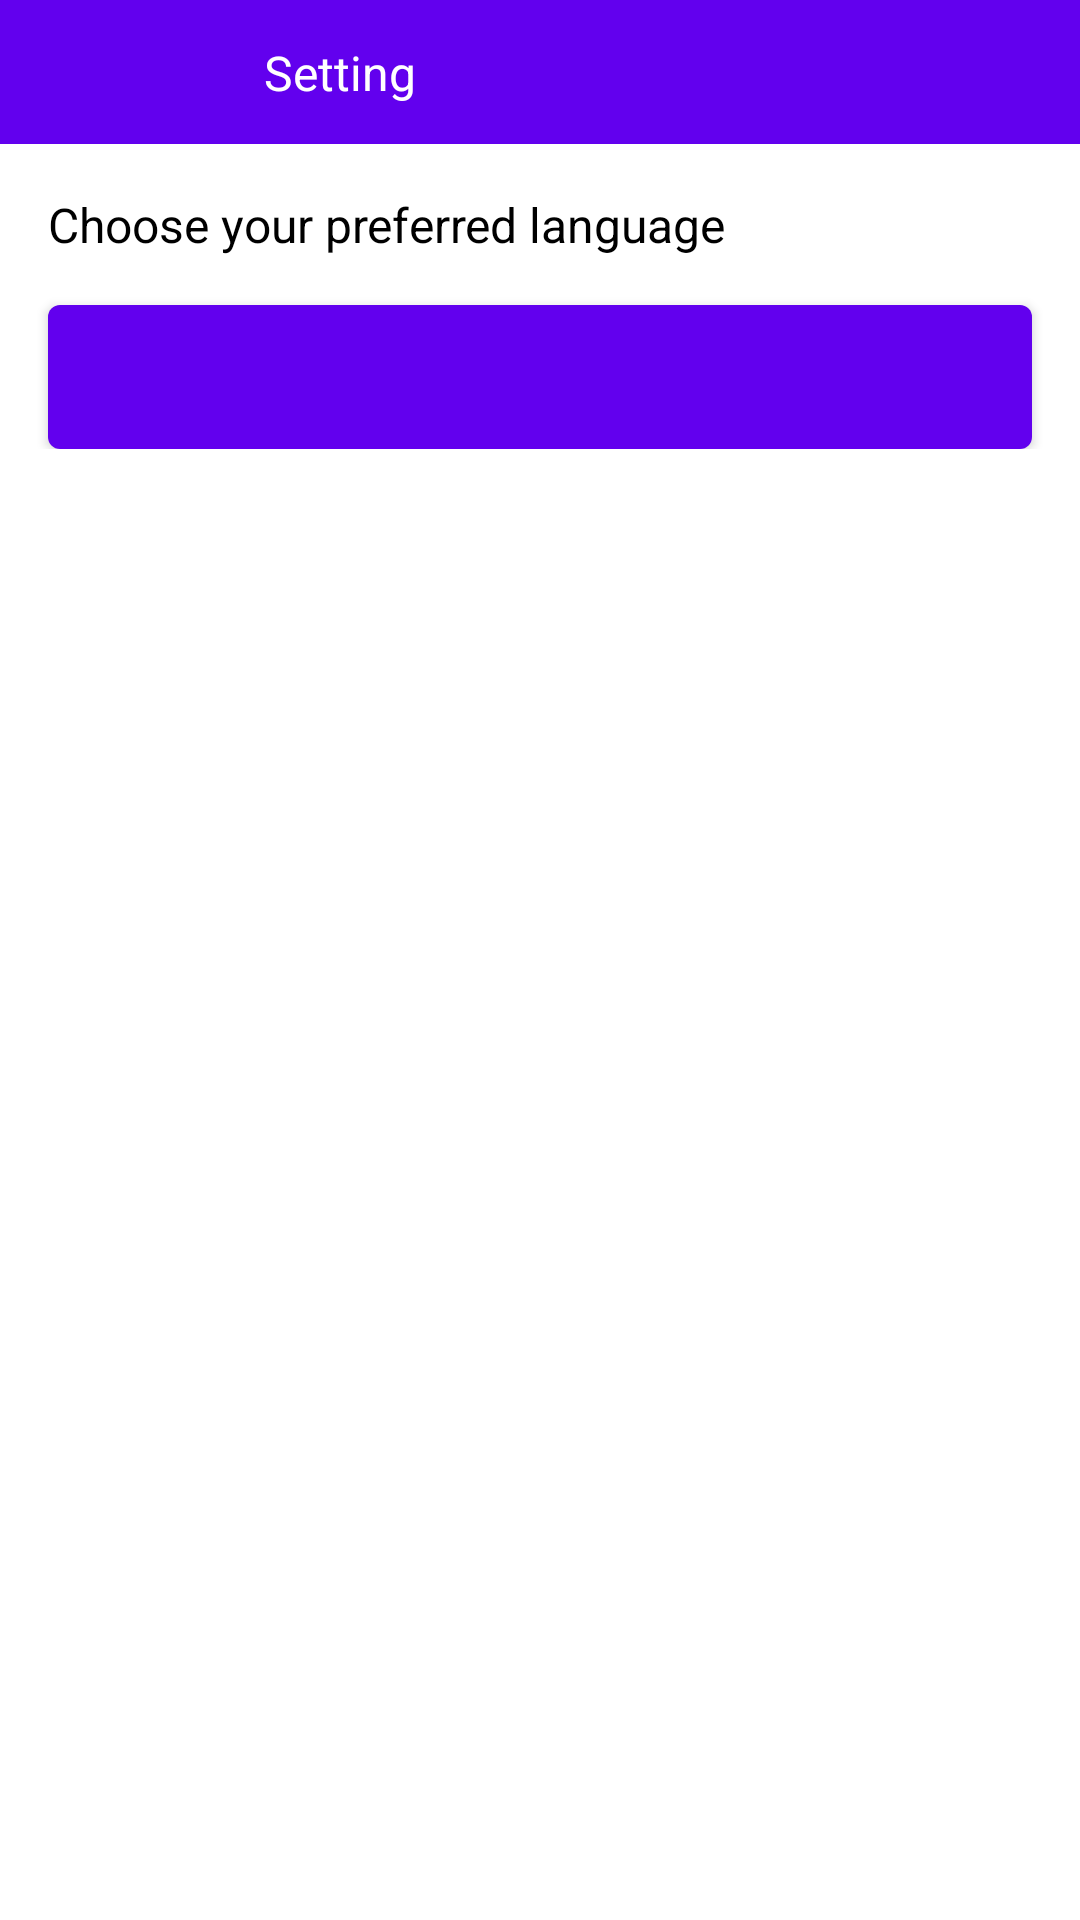

Produce the Android XML layout that renders to this screen, including the resource entries it uses.
<!-- AndroidManifest.xml: application theme Theme.BaseProject -->
<!-- res/layout/activity_setting.xml -->
<?xml version="1.0" encoding="utf-8"?>
<androidx.constraintlayout.widget.ConstraintLayout xmlns:android="http://schemas.android.com/apk/res/android"
    xmlns:app="http://schemas.android.com/apk/res-auto"
    xmlns:tools="http://schemas.android.com/tools"
    android:layout_width="match_parent"
    android:layout_height="match_parent"
    tools:context=".ui.home.HomeActivity">

    <androidx.constraintlayout.widget.ConstraintLayout
        android:id="@+id/app_bar"
        android:layout_width="match_parent"
        android:layout_height="wrap_content"
        app:layout_constraintEnd_toEndOf="parent"
        app:layout_constraintStart_toStartOf="parent"
        android:background="@color/purple_500"
        app:layout_constraintTop_toTopOf="parent"
        tools:visibility="visible">

        <com.google.android.material.textview.MaterialTextView
            android:id="@+id/tv_title"
            android:layout_width="0dp"
            android:layout_height="wrap_content"
            android:maxLines="1"
            android:text="@string/setting"
            android:textColor="@color/white"
            android:textSize="16sp"
            app:fontFamily="@font/mulish_700"
            app:layout_constraintBottom_toBottomOf="parent"
            app:layout_constraintStart_toEndOf="@+id/iv_back"
            app:layout_constraintTop_toTopOf="parent" />

        <androidx.appcompat.widget.AppCompatImageView
            android:id="@+id/iv_back"
            style="?android:attr/borderlessButtonStyle"
            android:layout_width="wrap_content"
            android:layout_height="wrap_content"
            android:adjustViewBounds="true"
            android:clickable="true"
            android:focusable="true"
            android:padding="16dp"
            app:layout_constraintBottom_toBottomOf="parent"
            app:layout_constraintStart_toStartOf="parent"
            app:layout_constraintTop_toTopOf="parent"
            app:srcCompat="@drawable/ic_back_page" />

    </androidx.constraintlayout.widget.ConstraintLayout>

    <androidx.core.widget.NestedScrollView
        android:layout_width="match_parent"
        android:layout_height="0dp"
        app:layout_constraintBottom_toBottomOf="parent"
        app:layout_constraintEnd_toEndOf="parent"
        app:layout_constraintStart_toStartOf="parent"
        app:layout_constraintTop_toBottomOf="@+id/app_bar">

        <androidx.constraintlayout.widget.ConstraintLayout
            android:layout_width="match_parent"
            android:layout_height="wrap_content">

            <com.google.android.material.textview.MaterialTextView
                android:id="@+id/tv_choose"
                android:layout_width="match_parent"
                android:layout_height="wrap_content"
                android:layout_marginStart="16dp"
                android:layout_marginTop="16dp"
                android:layout_marginEnd="16dp"
                android:text="@string/choose_language"
                android:textColor="@color/black"
                android:textSize="16sp"
                app:fontFamily="@font/mulish_700"
                app:layout_constraintStart_toStartOf="parent"
                app:layout_constraintEnd_toEndOf="parent"
                app:layout_constraintTop_toTopOf="parent"/>

            <com.google.android.material.button.MaterialButton
                android:id="@+id/btLanguage"
                style="@style/ButtonStyle"
                android:layout_width="match_parent"
                android:layout_height="wrap_content"
                android:layout_margin="16dp"
                tools:text="@string/english_bangla"
                app:layout_constraintStart_toStartOf="parent"
                app:layout_constraintEnd_toEndOf="parent"
                app:layout_constraintTop_toBottomOf="@id/tv_choose"/>



        </androidx.constraintlayout.widget.ConstraintLayout>

    </androidx.core.widget.NestedScrollView>

</androidx.constraintlayout.widget.ConstraintLayout>
<!-- resources referenced by this layout -->
<resources>
  <color name="black">#FF000000</color>
  <color name="purple_500">#FF6200EE</color>
  <color name="white">#FFFFFFFF</color>
  <string name="choose_language">Choose your preferred language</string>
  <string name="english_bangla">English / বাংলা</string>
  <string name="setting">Setting</string>
  <style name="ButtonStyle" parent="@style/Widget.MaterialComponents.Button">
          <item name="fontFamily">@font/mulish_700</item>
          <item name="android:insetTop">0dp</item>
          <item name="android:textSize">14sp</item>
          <item name="android:insetBottom">0dp</item>
      </style>
  <style name="Theme.BaseProject" parent="Theme.MaterialComponents.DayNight.NoActionBar">
          
          <item name="colorPrimary">@color/purple_500</item>
          <item name="colorPrimaryVariant">@color/purple_700</item>
          <item name="colorOnPrimary">@color/white</item>
          
          <item name="colorSecondary">@color/teal_200</item>
          <item name="colorSecondaryVariant">@color/teal_700</item>
          <item name="colorOnSecondary">@color/black</item>
          
          <item name="android:statusBarColor">?attr/colorPrimaryVariant</item>
          
      </style>
  <color name="purple_700">#FF3700B3</color>
  <color name="teal_200">#FF03DAC5</color>
  <color name="teal_700">#FF018786</color>
</resources>
